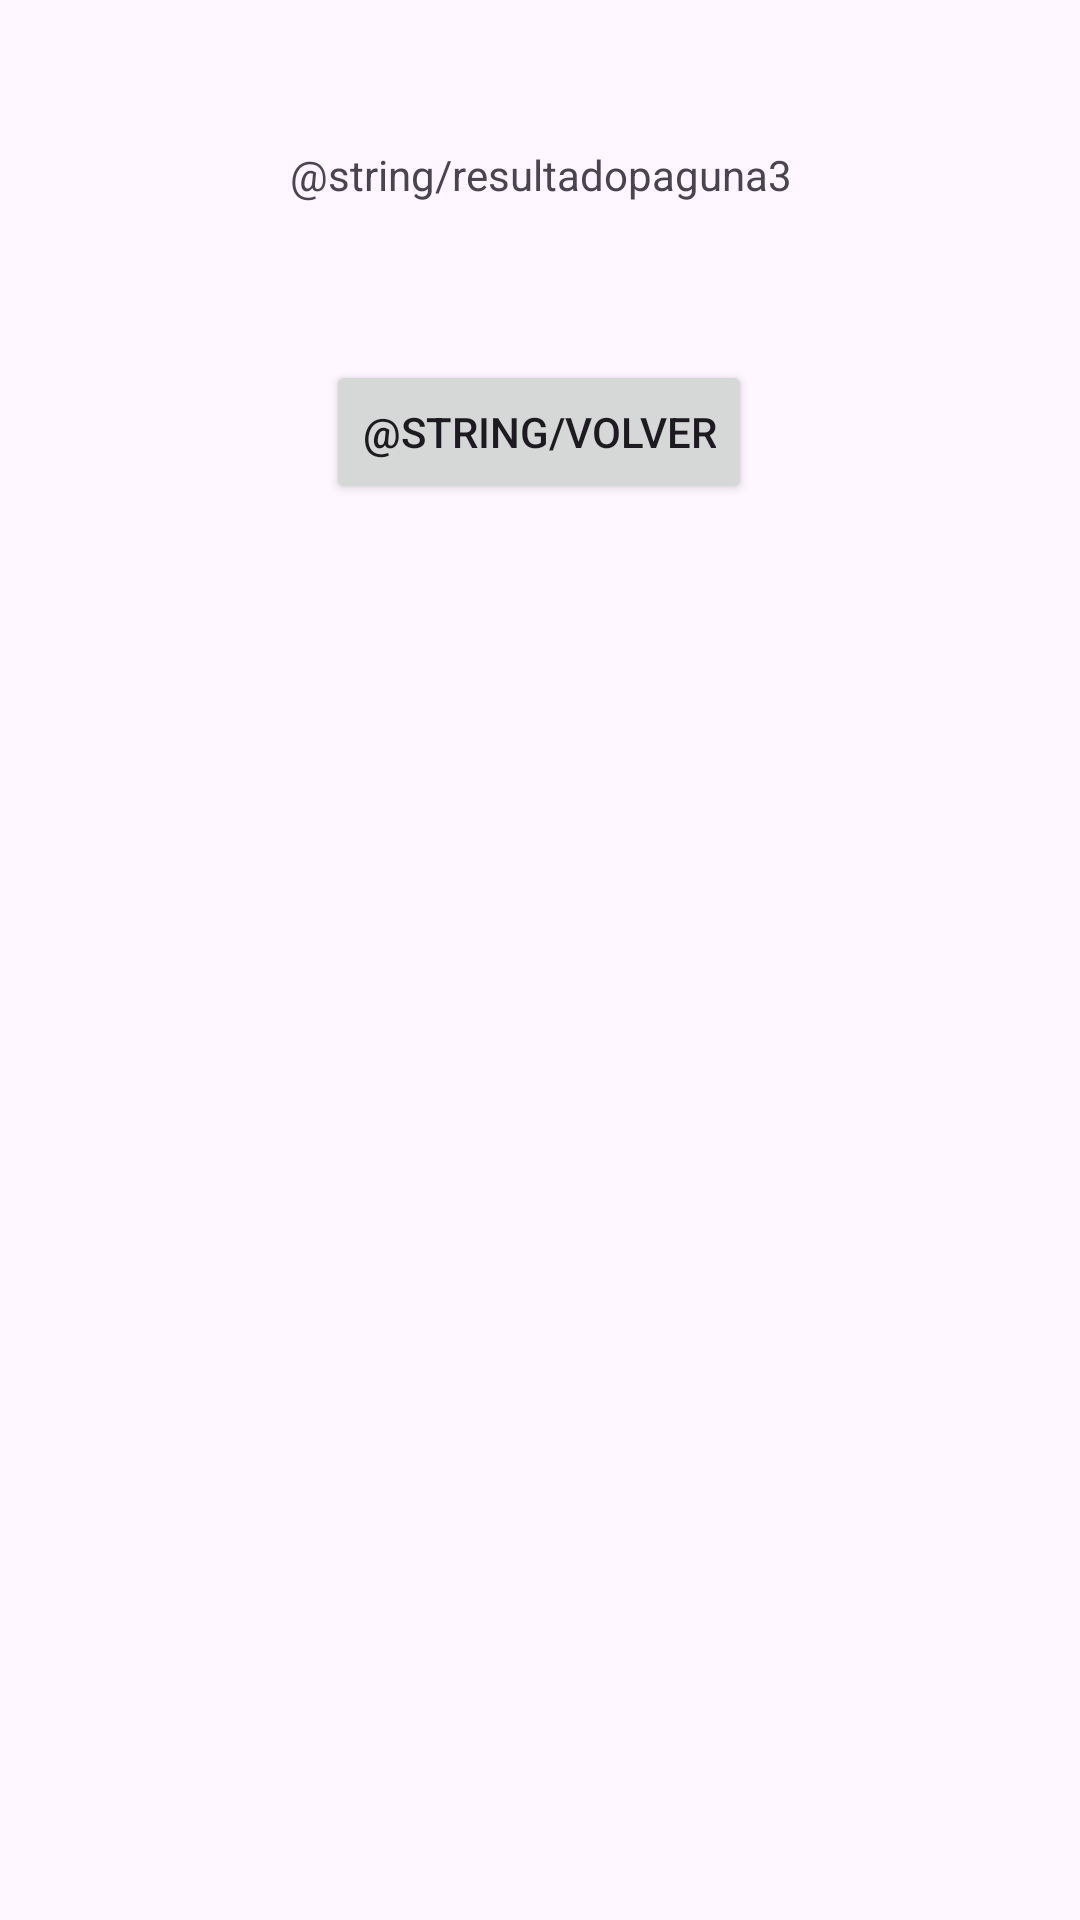

Produce the Android XML layout that renders to this screen, including the resource entries it uses.
<!-- AndroidManifest.xml: application theme Theme.Actividad_Calculadora_Entrega_Moviles -->
<!-- res/layout/activity_pantallatres.xml -->
<?xml version="1.0" encoding="utf-8"?>
<androidx.constraintlayout.widget.ConstraintLayout xmlns:android="http://schemas.android.com/apk/res/android"
    xmlns:app="http://schemas.android.com/apk/res-auto"
    xmlns:tools="http://schemas.android.com/tools"
    android:layout_width="match_parent"
    android:layout_height="match_parent"
    tools:context=".pantallatres">

    <TextView
        android:id="@+id/tvresultado3"
        android:layout_width="match_parent"
        android:layout_height="wrap_content"
        android:text=""
        android:gravity="center"
        app:layout_constraintBottom_toBottomOf="parent"
        app:layout_constraintEnd_toEndOf="parent"
        app:layout_constraintHorizontal_bias="0.0"
        app:layout_constraintStart_toStartOf="parent"
        app:layout_constraintTop_toTopOf="parent"
        app:layout_constraintVertical_bias="0.132" />

    <TextView
        android:id="@+id/tvresultadopantalla3"
        android:layout_width="match_parent"
        android:layout_height="wrap_content"
        android:layout_marginTop="36dp"
        android:gravity="center"
        android:text="@string/resultadopaguna3"
        app:layout_constraintBottom_toTopOf="@+id/tvresultado3"
        app:layout_constraintTop_toTopOf="parent"
        app:layout_constraintVertical_bias="0.466"
        tools:layout_editor_absoluteX="-16dp" />

    <Button
        android:id="@+id/btnvolver"
        android:layout_width="wrap_content"
        android:layout_height="wrap_content"
        android:layout_marginBottom="472dp"
        android:text="@string/volver"
        app:layout_constraintBottom_toBottomOf="parent"
        app:layout_constraintEnd_toEndOf="parent"
        app:layout_constraintHorizontal_bias="0.498"
        app:layout_constraintStart_toStartOf="parent" />
</androidx.constraintlayout.widget.ConstraintLayout>
<!-- resources referenced by this layout -->
<resources>
  <style name="Theme.Actividad_Calculadora_Entrega_Moviles" parent="Base.Theme.Actividad_Calculadora_Entrega_Moviles" />
  <style name="Base.Theme.Actividad_Calculadora_Entrega_Moviles" parent="Theme.Material3.DayNight.NoActionBar">
          
          
      </style>
</resources>
